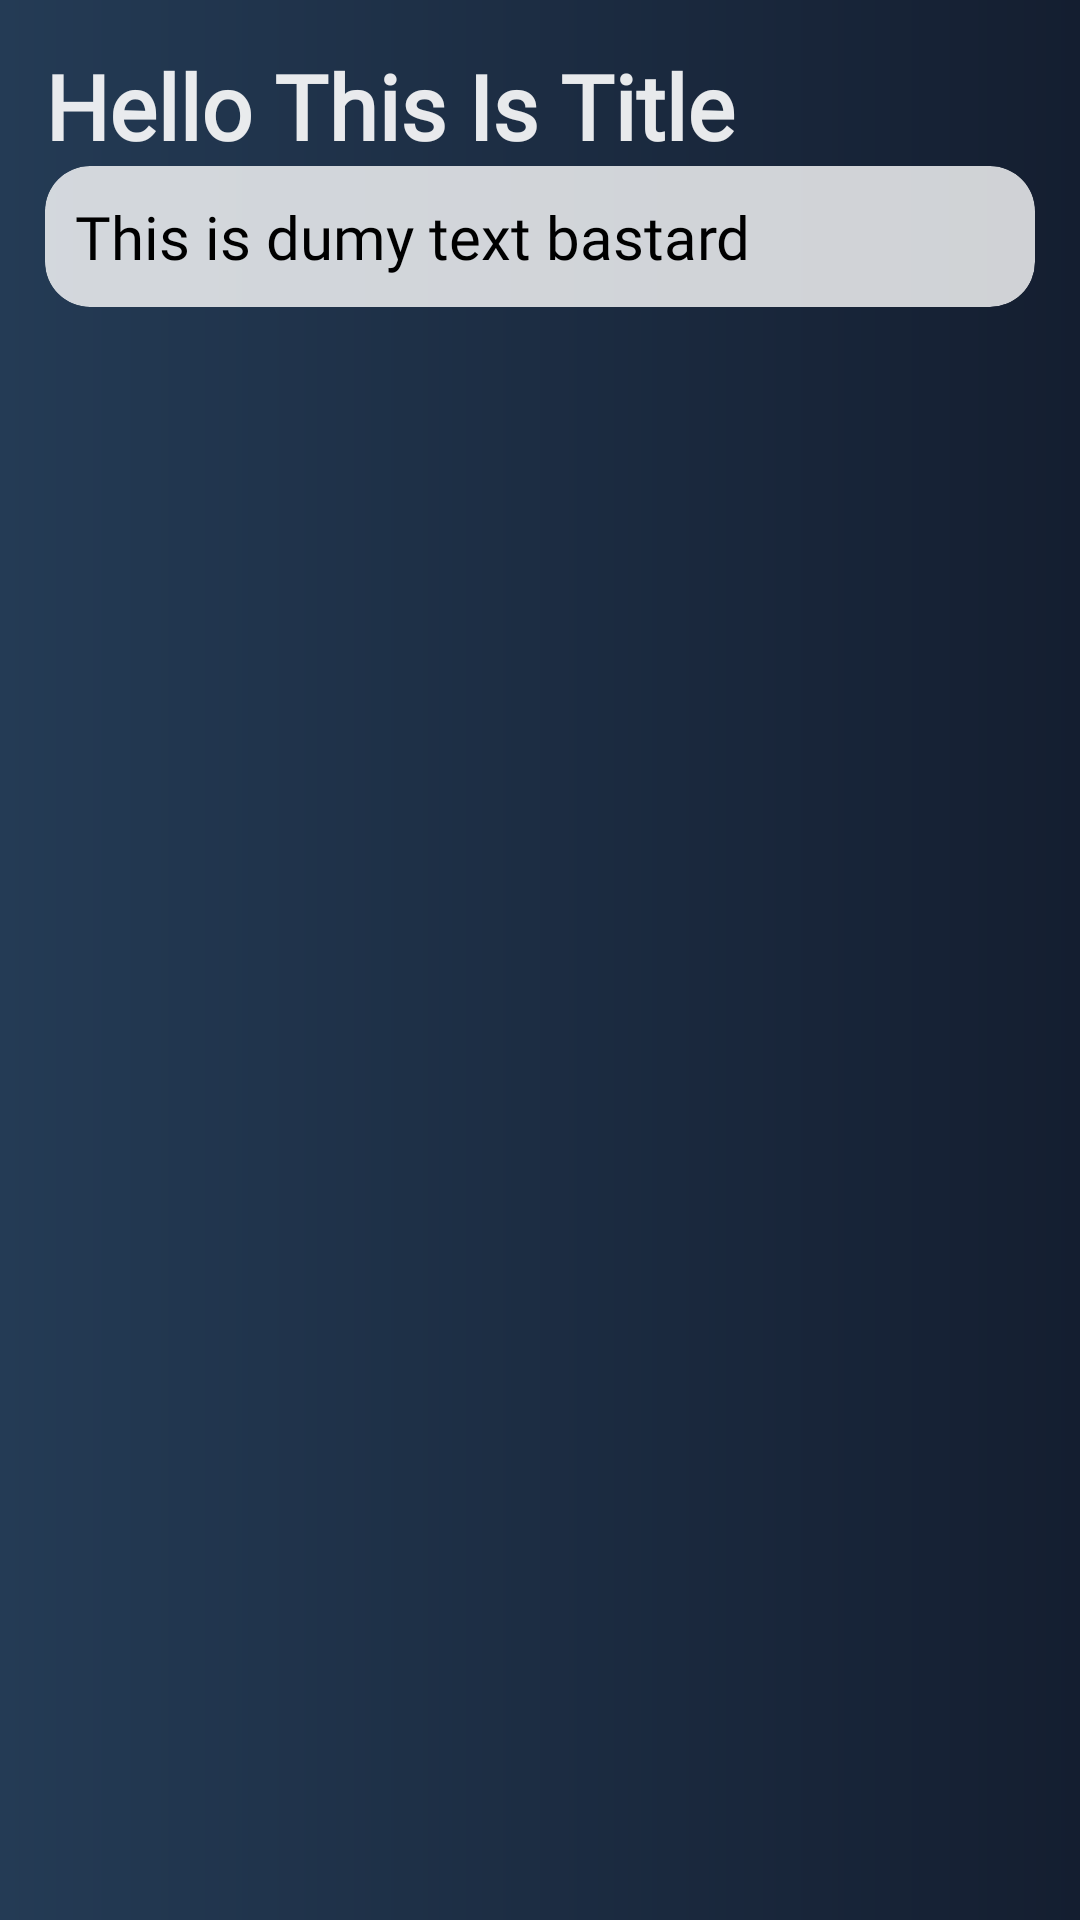

Android layout source for this screen:
<!-- AndroidManifest.xml: application theme Theme.SocialThoughts -->
<!-- res/layout/activity_program_details.xml -->
<?xml version="1.0" encoding="utf-8"?>
<androidx.constraintlayout.widget.ConstraintLayout xmlns:android="http://schemas.android.com/apk/res/android"
    xmlns:app="http://schemas.android.com/apk/res-auto"
    xmlns:tools="http://schemas.android.com/tools"
    android:layout_width="match_parent"
    android:layout_height="match_parent"
    android:padding="15dp"
    android:background="@drawable/activity_bg"
    tools:context=".ProgramDetailsActivity">

    <TextView
        android:textColor="#E6FFFFFF"
        android:fontFamily="@font/jost_bold"
        android:text="Hello This Is Title"
        android:textStyle="bold"
        android:textSize="30sp"
        android:id="@+id/txtProgramTitle"
        android:layout_width="0dp"
        android:layout_height="wrap_content"
        app:layout_constraintEnd_toEndOf="parent"
        app:layout_constraintTop_toTopOf="parent"
        app:layout_constraintStart_toStartOf="parent" />

    <androidx.cardview.widget.CardView

        android:backgroundTint="#CCFFFFFF"
        app:cardCornerRadius="15dp"
        app:layout_constraintTop_toBottomOf="@+id/txtProgramTitle"
        app:layout_constraintLeft_toLeftOf="parent"
        app:layout_constraintRight_toRightOf="parent"
        android:layout_width="match_parent"
        android:layout_height="wrap_content">

        <TextView
            android:layout_margin="10dp"
            android:text="This is dumy text bastard"
            android:textColor="@color/black"
            android:id="@+id/txtContent"
            android:textSize="20sp"
            android:fontFamily="@font/jost_regular"
            android:layout_width="wrap_content"
            android:layout_height="wrap_content"/>



    </androidx.cardview.widget.CardView>

</androidx.constraintlayout.widget.ConstraintLayout>
<!-- resources referenced by this layout -->
<resources>
  <color name="black">#FF000000</color>
  <!-- drawable activity_bg (drawable) -->
  <?xml version="1.0" encoding="utf-8"?>
  <shape xmlns:android="http://schemas.android.com/apk/res/android" android:shape="rectangle">
  
      <gradient android:startColor="@color/status_bar_color_1" android:endColor="@color/status_bar_color_2" android:type="linear"/>
  
  </shape>
  <style name="Theme.SocialThoughts" parent="Theme.MaterialComponents.Light.DarkActionBar">
          <item name="android:forceDarkAllowed" tools:targetApi="q">false</item>
          
          <item name="colorPrimary">@color/purple_500</item>
          <item name="colorPrimaryVariant">@color/purple_700</item>
          <item name="colorOnPrimary">@color/white</item>
          
          <item name="colorSecondary">@color/teal_200</item>
          <item name="colorSecondaryVariant">@color/teal_700</item>
          <item name="colorOnSecondary">@color/black</item>
          
          <item name="android:statusBarColor" tools:targetApi="l">?attr/colorPrimaryVariant</item>
          
      </style>
  <color name="status_bar_color_1">#243b55</color>
  <color name="status_bar_color_2">#141e30</color>
  <color name="purple_500">#FF6200EE</color>
  <color name="purple_700">#FF3700B3</color>
  <color name="white">#FFFFFFFF</color>
  <color name="teal_200">#FF03DAC5</color>
  <color name="teal_700">#FF018786</color>
</resources>
